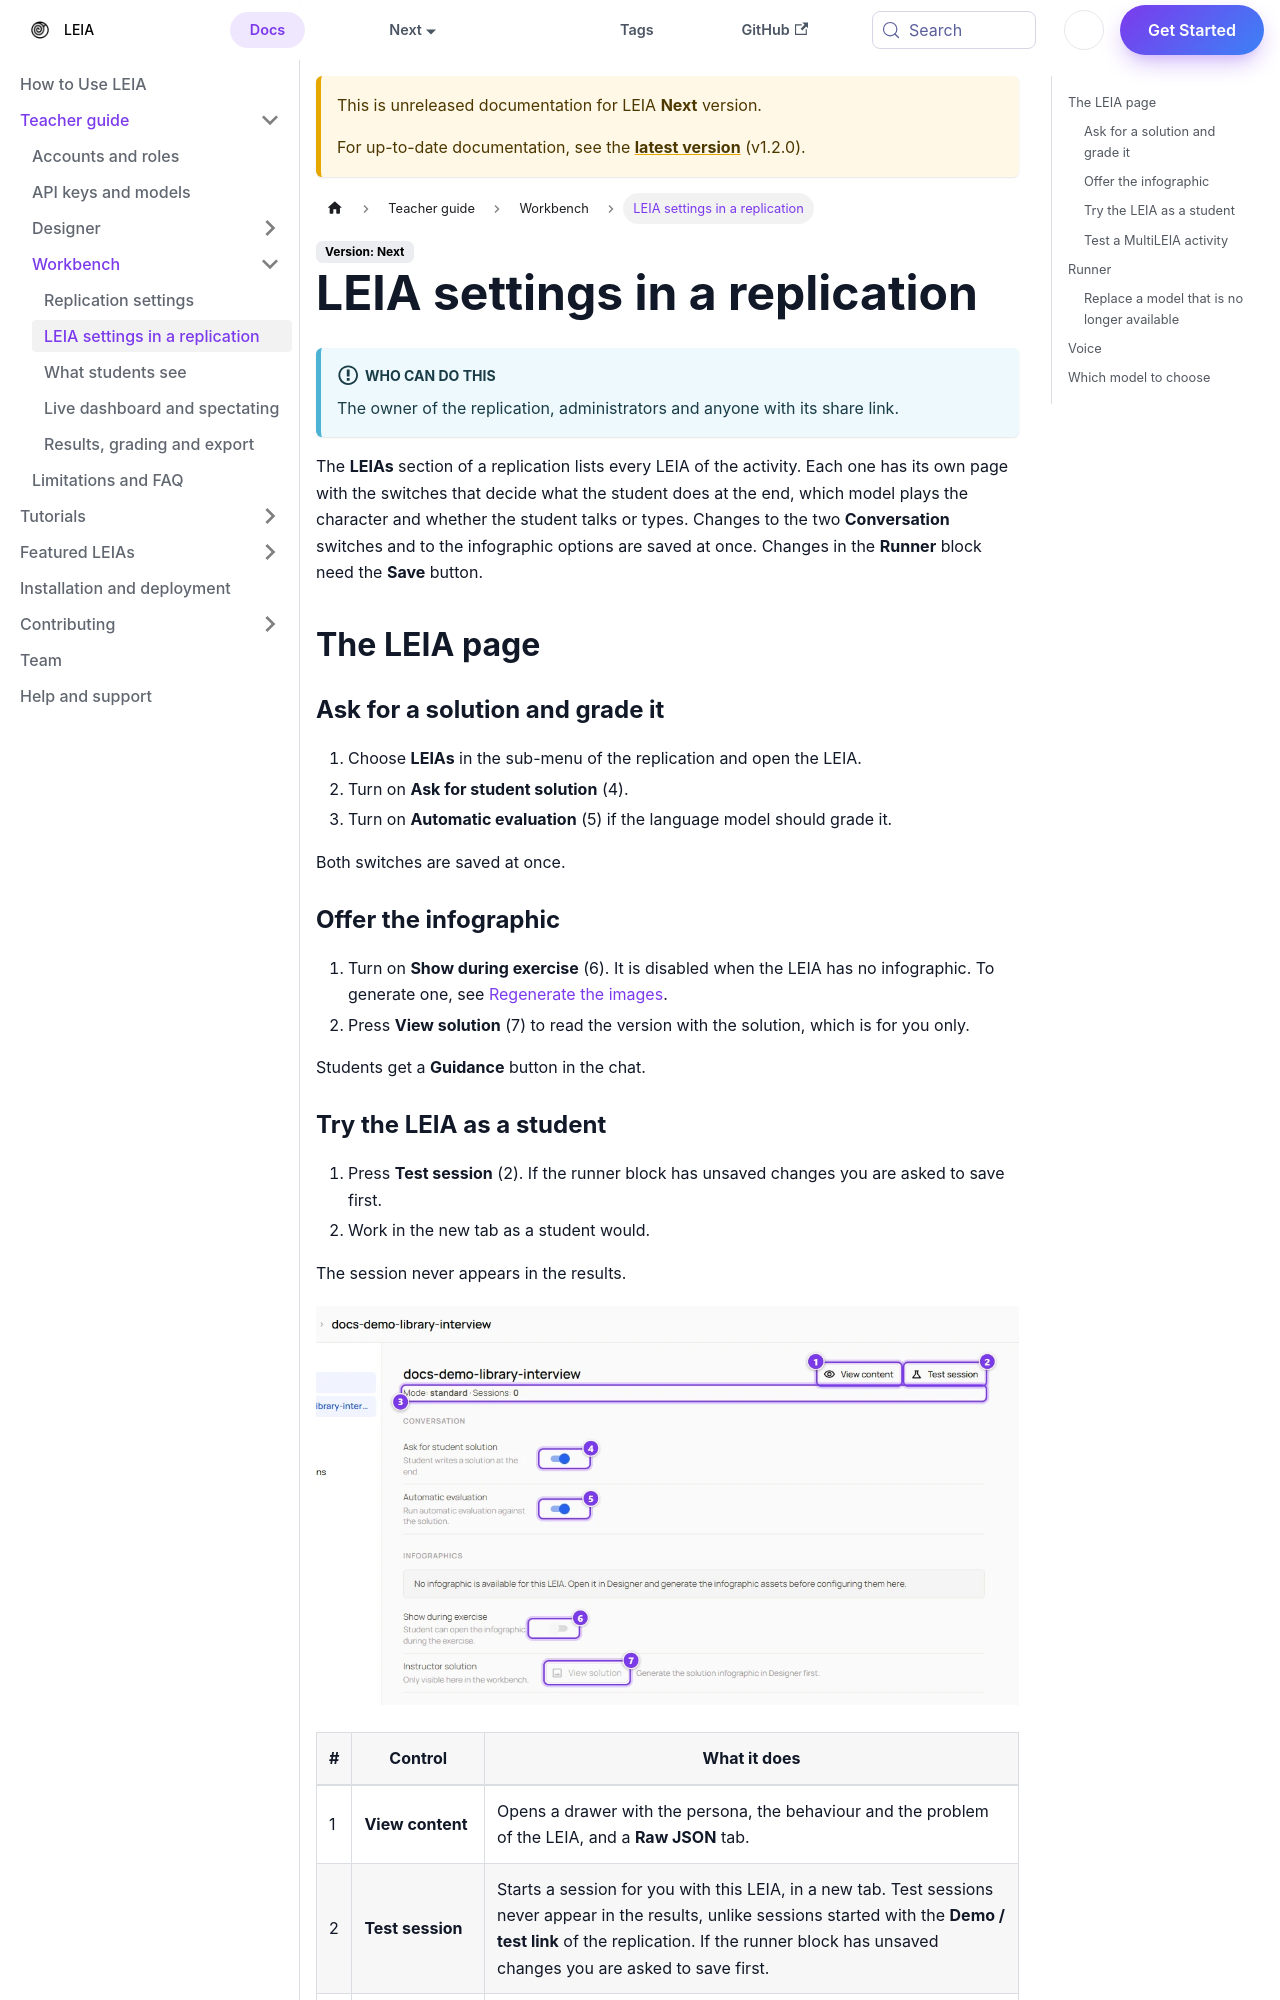

repository: leia-org/web · page: docs/next/teachers/workbench/leia-settings/index.html · generator: docusaurus

---
sidebar_position: 2
tags:
  - teachers
  - workbench
  - replication
  - model
  - voice
keywords:
  - LEIA
  - runner
  - model
  - API key
  - audio mode
  - Luke
  - realtime
  - voice
  - automatic evaluation
  - infographic
authors:
  - name: Dangalcan
    url: https://github.com/Dangalcan
    image_url: https://github.com/Dangalcan.png
---

# LEIA settings in a replication

:::info Who can do this
The owner of the replication, administrators and anyone with its share link.
:::

The **LEIAs** section of a replication lists every LEIA of the activity. Each one has its own page with the switches that decide what the student does at the end, which model plays the character and whether the student talks or types. Changes to the two **Conversation** switches and to the infographic options are saved at once. Changes in the **Runner** block need the **Save** button.

## The LEIA page

### Ask for a solution and grade it

1. Choose **LEIAs** in the sub-menu of the replication and open the LEIA.
2. Turn on **Ask for student solution** (4).
3. Turn on **Automatic evaluation** (5) if the language model should grade it.

Both switches are saved at once.

### Offer the infographic

1. Turn on **Show during exercise** (6). It is disabled when the LEIA has no infographic. To generate one, see [Regenerate the images](../designer/index.md#regenerate-the-images).
2. Press **View solution** (7) to read the version with the solution, which is for you only.

Students get a **Guidance** button in the chat.
